Image classification data set "clinical_images" (divyanshmaybe/Q-doc on GitHub). Class labels (8): acne, eczema, other unclear, possible malignancy, psoriasis, scabies, tinea, urticaria.

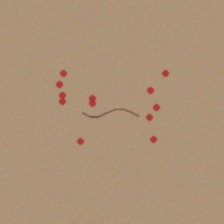
Label: scabies

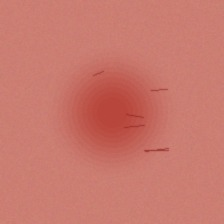
Label: eczema

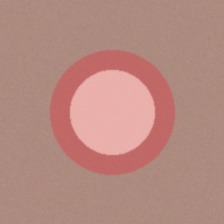
Label: urticaria

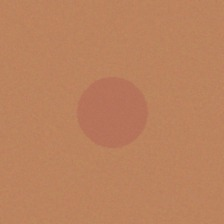
Label: other unclear

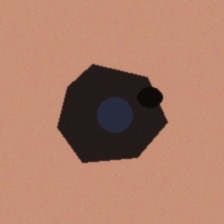
Label: possible malignancy

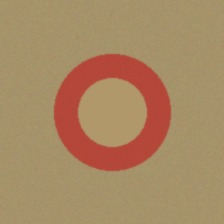
Label: tinea
